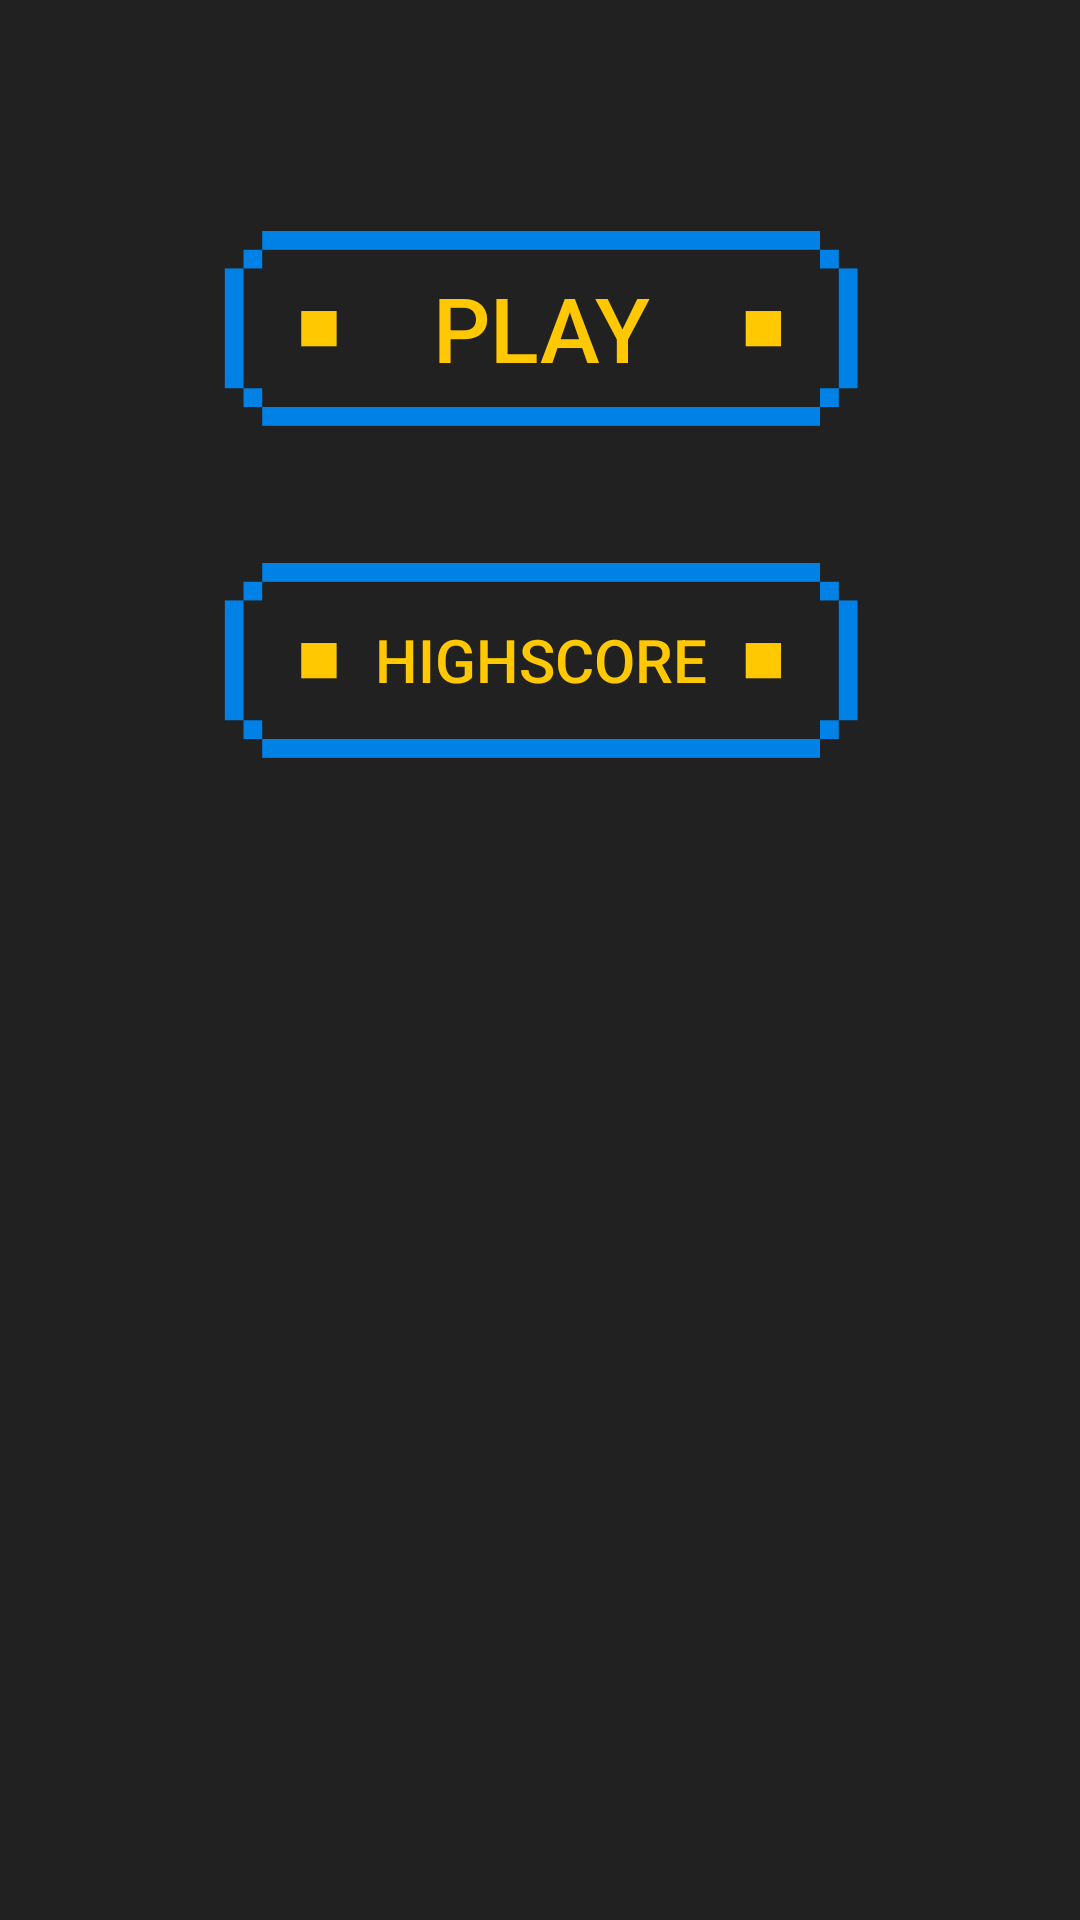

Layout XML and referenced resources for this Android screen:
<!-- AndroidManifest.xml: application theme TicTacToe -->
<!-- res/layout/main_fragment.xml -->
<?xml version="1.0" encoding="utf-8"?>
<androidx.constraintlayout.widget.ConstraintLayout
        xmlns:android="http://schemas.android.com/apk/res/android"
        xmlns:app="http://schemas.android.com/apk/res-auto"
        android:layout_width="match_parent"
        android:layout_height="match_parent">

    <Button
        android:id="@+id/playGameBtn"
        android:layout_width="wrap_content"
        android:layout_height="wrap_content"
        android:layout_marginStart="161dp"
        android:layout_marginTop="76dp"
        android:layout_marginEnd="162dp"
        android:background="@mipmap/btn_background"
        android:onClick="playGame"
        android:text="@string/play"
        android:textColor="@color/logoColor"
        android:textSize="30sp"
        app:layout_constraintEnd_toEndOf="parent"
        app:layout_constraintHorizontal_bias="0.495"
        app:layout_constraintStart_toStartOf="parent"
        app:layout_constraintTop_toTopOf="parent" />

    <Button
        android:id="@+id/highScoreBtn"
        android:layout_width="wrap_content"
        android:layout_height="wrap_content"
        android:layout_marginTop="44dp"
        android:background="@mipmap/btn_background"
        android:text="@string/highscore"
        android:textColor="@color/logoColor"
        android:textSize="20sp"
        app:layout_constraintEnd_toEndOf="@+id/playGameBtn"
        app:layout_constraintStart_toStartOf="@+id/playGameBtn"
        app:layout_constraintTop_toBottomOf="@+id/playGameBtn" />
</androidx.constraintlayout.widget.ConstraintLayout>
<!-- resources referenced by this layout -->
<resources>
  <color name="logoColor">#FFC800</color>
  <!-- mipmap btn_background: png bitmap (mipmap-xxxhdpi, 3333 bytes) -->
  <string name="highscore">Highscore</string>
  <string name="play">Play</string>
  <style name="TicTacToe" parent="Theme.AppCompat.NoActionBar">
          <item name="colorAccent">@color/logoColor</item>
          <item name="android:windowBackground">@color/darkBackground</item>
          <item name="android:navigationBarColor">@color/darkBackground</item>
          <item name="android:statusBarColor">@color/darkBackground</item>
      </style>
  <color name="darkBackground">#212121</color>
</resources>
